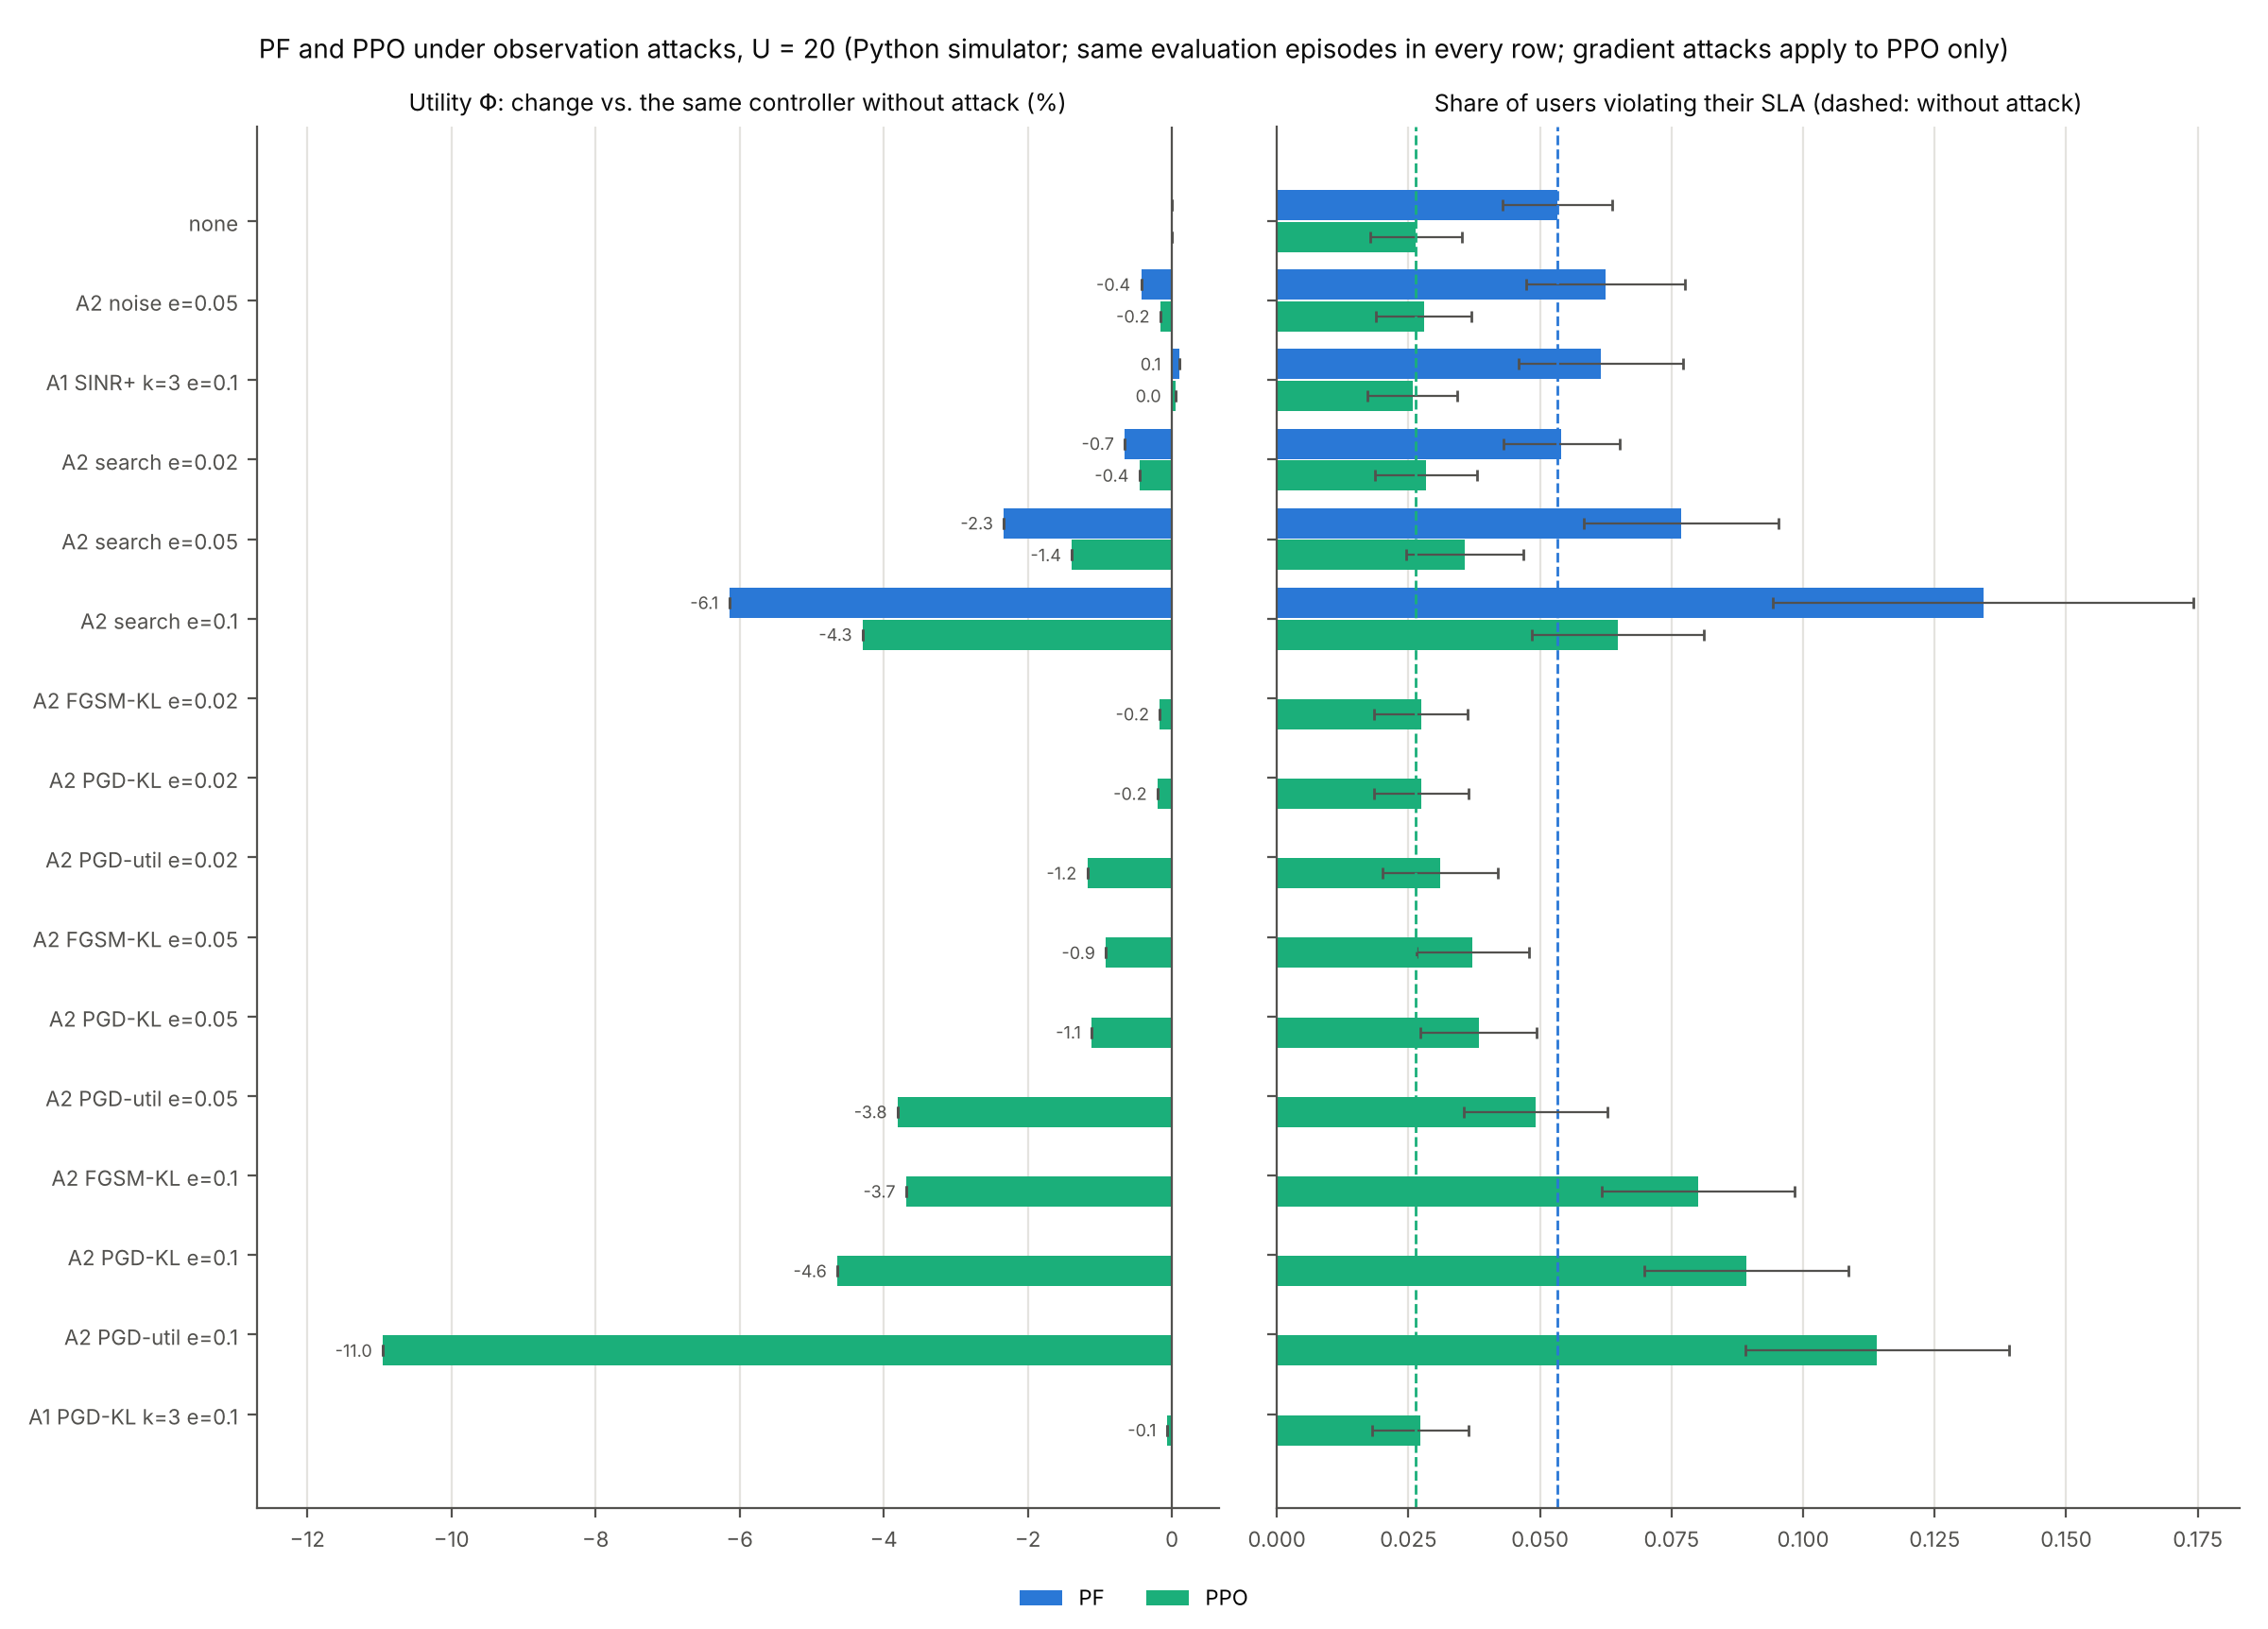

Data behind this chart, as committed beside it:
controller, attack, utility_mean, utility_ci95, power_frac_mean, power_frac_ci95, prb_frac_mean, prb_frac_ci95, viol_eMBB_mean, viol_eMBB_ci95, viol_URLLC_mean, viol_URLLC_ci95, viol_mMTC_mean, viol_mMTC_ci95, any_violation_mean, any_violation_ci95, cell_thr_mbps_mean, cell_thr_mbps_ci95, jain_eMBB_mean, jain_eMBB_ci95, p5_rate_eMBB_mbps_mean, p5_rate_eMBB_mbps_ci95, urllc_p99_delay_ms_mean, urllc_p99_delay_ms_ci95
PF, none, 1.013, 0.06856, 0.9816, 0.02326, 0.9816, 0.02326, 0.04123, 0.02414, 0.07539, 0.015, 0.04348, 0.01455, 0.05333, 0.01041, 69.81, 9.017, 0.9271, 0.02156, 6.592, 1.178, 43.8, 6.094
PPO, none, 0.9867, 0.03452, 0.9959, 0.001502, 0.9886, 0.001549, 0.06097, 0.02126, 0.0005308, 0.0003779, 0.007617, 0.002173, 0.02642, 0.008746, 63.46, 3.921, 0.9324, 0.01118, 6.234, 0.5961, 0, 0
PF, A2 noise e=0.05, 1.009, 0.06798, 0.9844, 0.01994, 0.9844, 0.01994, 0.04788, 0.0287, 0.09425, 0.02514, 0.04359, 0.01463, 0.06248, 0.01515, 68.55, 8.796, 0.926, 0.02266, 6.477, 1.167, 70.19, 16.91
PPO, A2 noise e=0.05, 0.9851, 0.03438, 0.9964, 0.001195, 0.9891, 0.001198, 0.06312, 0.02201, 0.003091, 0.001548, 0.007295, 0.00225, 0.02792, 0.00907, 63.12, 3.872, 0.9321, 0.01105, 6.195, 0.5929, 1.283, 1.482
PF, A1 SINR+ k=3 e=0.1, 1.014, 0.06925, 0.979, 0.02491, 0.979, 0.02491, 0.04074, 0.02289, 0.1014, 0.02898, 0.0438, 0.01476, 0.06158, 0.01569, 69.87, 9.067, 0.9279, 0.02172, 6.575, 1.177, 63.72, 13.7
PPO, A1 SINR+ k=3 e=0.1, 0.9871, 0.03468, 0.9953, 0.001837, 0.9881, 0.001867, 0.05838, 0.02049, 0.001741, 0.000724, 0.007625, 0.002204, 0.02578, 0.008494, 63.58, 3.958, 0.9325, 0.011, 6.24, 0.5964, 0.3566, 0.4935
PF, A2 search e=0.02, 1.007, 0.06734, 0.9809, 0.02574, 0.9809, 0.02574, 0.03532, 0.01957, 0.08301, 0.02039, 0.04331, 0.01463, 0.05411, 0.0111, 67.65, 8.385, 0.9349, 0.01926, 6.644, 1.013, 57.15, 11.66
PPO, A2 search e=0.02, 0.9822, 0.03398, 0.9963, 0.001354, 0.9889, 0.001342, 0.06623, 0.02347, 0.0005186, 0.0002718, 0.007262, 0.002519, 0.02836, 0.009633, 62.52, 3.771, 0.932, 0.01098, 6.144, 0.5904, 0, 0
PF, A2 search e=0.05, 0.9895, 0.06471, 0.9885, 0.01555, 0.9885, 0.01555, 0.06565, 0.02693, 0.1187, 0.04115, 0.0439, 0.01511, 0.07686, 0.01854, 64.41, 7.789, 0.9258, 0.0174, 6.205, 0.9365, 370.5, 336.8
PPO, A2 search e=0.05, 0.973, 0.03323, 0.9968, 0.001204, 0.9894, 0.001047, 0.0821, 0.02671, 0.004018, 0.001694, 0.008036, 0.002569, 0.03575, 0.0111, 60.62, 3.587, 0.9309, 0.01075, 5.934, 0.5675, 2.894, 2.185
PF, A2 search e=0.1, 0.9509, 0.06308, 0.9985, 0.001824, 0.9985, 0.001824, 0.1618, 0.04909, 0.2001, 0.08029, 0.03882, 0.01349, 0.1343, 0.03999, 58.37, 7.314, 0.8874, 0.02099, 4.717, 0.6684, 1000, 0
PPO, A2 search e=0.1, 0.9443, 0.03223, 0.9975, 0.0009168, 0.99, 0.0007423, 0.1425, 0.03786, 0.02264, 0.01, 0.01054, 0.004157, 0.06476, 0.01637, 55.12, 3.394, 0.9244, 0.011, 5.28, 0.4809, 51.84, 26
PPO, A2 FGSM-KL e=0.02, 0.985, 0.03432, 0.9961, 0.001348, 0.9888, 0.001381, 0.06301, 0.02179, 0.001345, 0.0005153, 0.007648, 0.002239, 0.02737, 0.008916, 63.12, 3.883, 0.9322, 0.01098, 6.194, 0.5949, 0.03714, 0.0728
PPO, A2 PGD-KL e=0.02, 0.9847, 0.0343, 0.996, 0.001413, 0.9887, 0.001445, 0.06324, 0.02189, 0.001481, 0.000606, 0.007399, 0.002225, 0.02746, 0.008994, 63.06, 3.878, 0.9321, 0.01096, 6.186, 0.594, 0.03774, 0.07397
PPO, A2 PGD-util e=0.02, 0.9751, 0.03351, 0.997, 0.001026, 0.9897, 0.0008926, 0.07489, 0.02655, 3.638e-05, 7.13e-05, 0.005474, 0.001981, 0.03099, 0.01093, 61.01, 3.615, 0.9317, 0.0105, 5.983, 0.5589, 0, 0
PPO, A2 FGSM-KL e=0.05, 0.9776, 0.03361, 0.9972, 0.0007367, 0.9898, 0.0006365, 0.07479, 0.02561, 0.01651, 0.006734, 0.008804, 0.002517, 0.03719, 0.01072, 61.6, 3.755, 0.9313, 0.01052, 6.023, 0.5811, 18.07, 8.712
PPO, A2 PGD-KL e=0.05, 0.9757, 0.03341, 0.9968, 0.001013, 0.9894, 0.0009815, 0.07716, 0.0262, 0.01719, 0.00702, 0.008865, 0.002633, 0.03839, 0.01104, 61.21, 3.711, 0.9307, 0.01051, 5.977, 0.5743, 18.05, 8.809
PPO, A2 PGD-util e=0.05, 0.9491, 0.03228, 0.9977, 0.0005036, 0.9902, 0.0003788, 0.1281, 0.03093, 0.0001113, 0.0001595, 0.003151, 0.001446, 0.04917, 0.01364, 55.84, 3.203, 0.9287, 0.009185, 5.365, 0.4293, 0, 0
PPO, A2 FGSM-KL e=0.1, 0.9503, 0.03205, 0.9975, 0.0006672, 0.99, 0.0005992, 0.1315, 0.03436, 0.0801, 0.03005, 0.01249, 0.003865, 0.0801, 0.01832, 56.15, 3.43, 0.9249, 0.01008, 5.413, 0.4881, 95.61, 29.27
PPO, A2 PGD-KL e=0.1, 0.9409, 0.03113, 0.9969, 0.001309, 0.9894, 0.001393, 0.1573, 0.03582, 0.0799, 0.03039, 0.01203, 0.004044, 0.08921, 0.01937, 54.41, 3.297, 0.9202, 0.01025, 5.208, 0.4566, 100.8, 32.25
PPO, A2 PGD-util e=0.1, 0.8786, 0.03191, 0.9984, 0.0002037, 0.9906, 5.278e-17, 0.315, 0.06024, 0.006918, 0.003717, 0.001368, 0.0009635, 0.1141, 0.025, 43.43, 2.98, 0.9122, 0.01019, 4.019, 0.287, 41.15, 30.69
PPO, A1 PGD-KL k=3 e=0.1, 0.986, 0.03441, 0.9963, 0.001266, 0.989, 0.00131, 0.06247, 0.02196, 0.00133, 0.0005486, 0.007637, 0.002252, 0.02722, 0.00914, 63.34, 3.912, 0.932, 0.01121, 6.209, 0.5916, 0, 0
